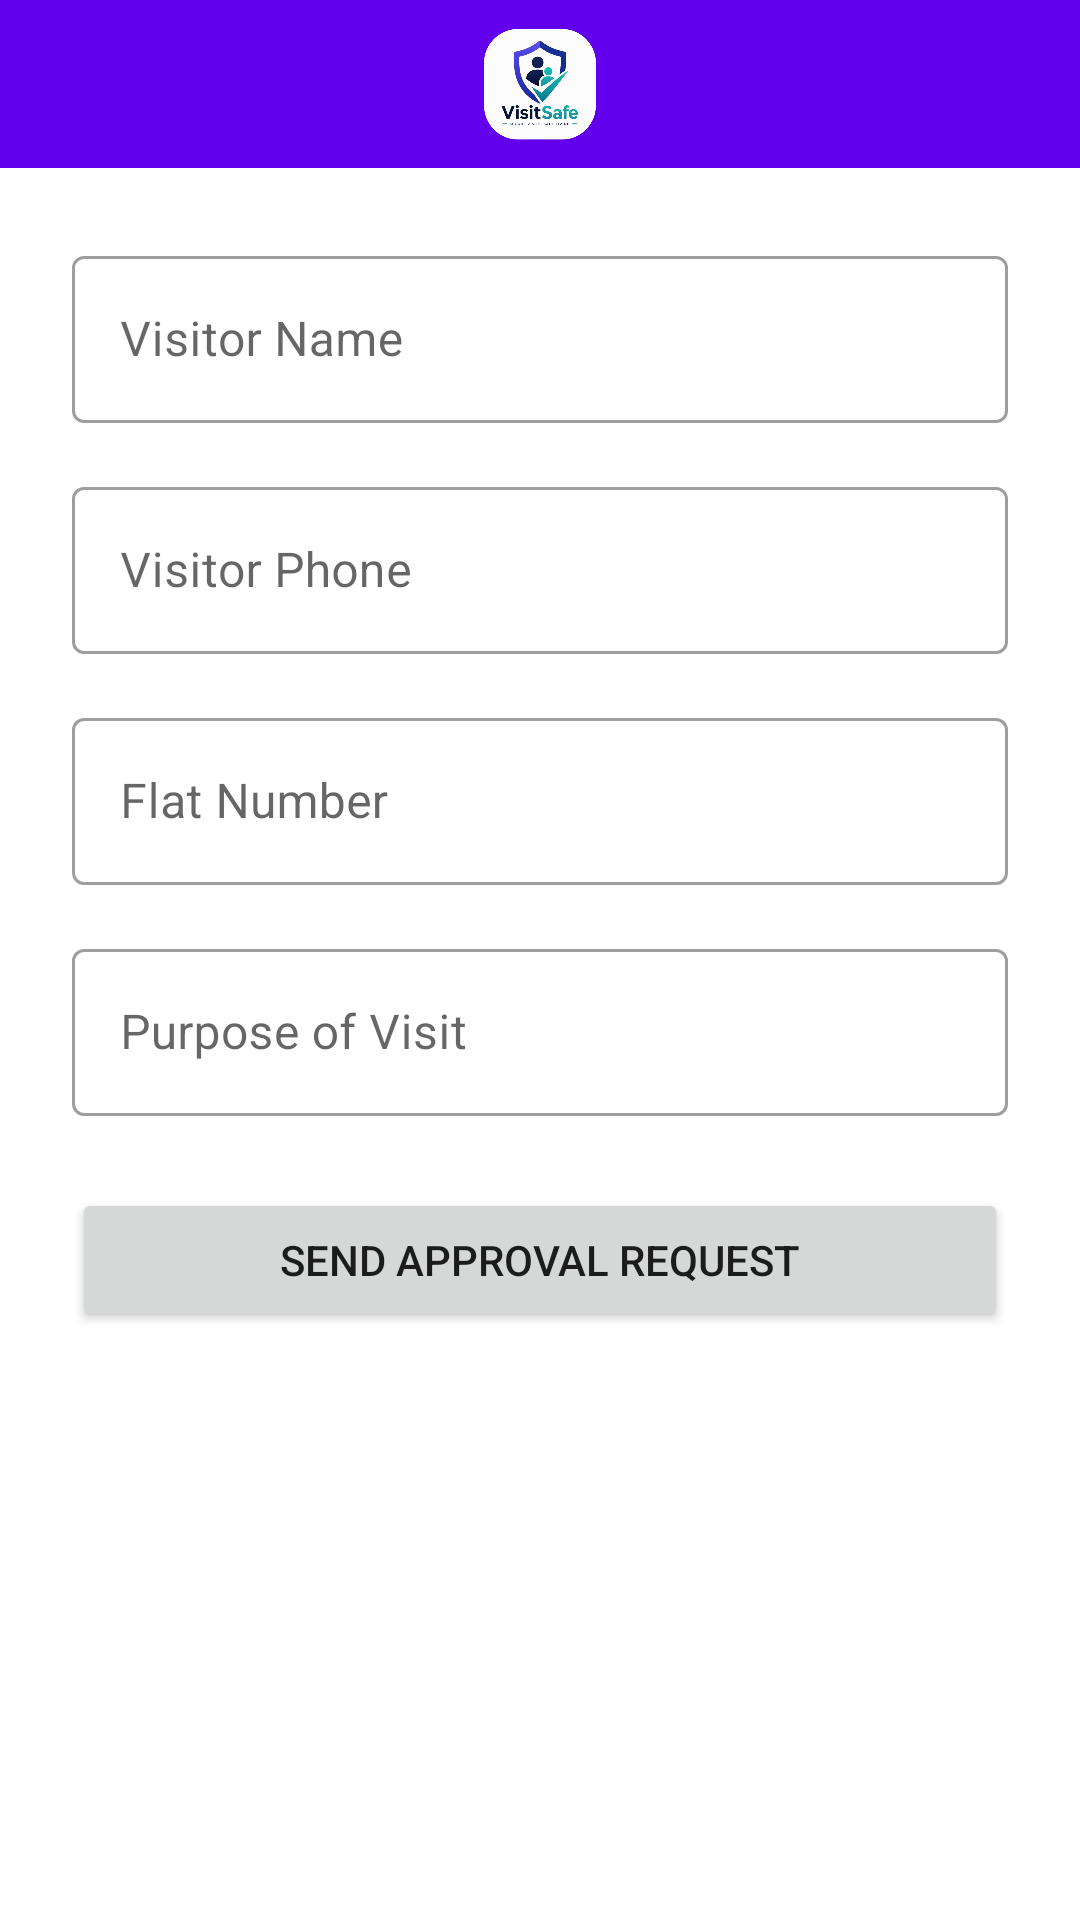

Layout XML and referenced resources for this Android screen:
<!-- AndroidManifest.xml: application theme Theme.VisitSafe -->
<!-- res/layout/activity_add_visitor.xml -->
<?xml version="1.0" encoding="utf-8"?>
<LinearLayout xmlns:android="http://schemas.android.com/apk/res/android"
    android:layout_width="match_parent"
    android:layout_height="match_parent"
    xmlns:app="http://schemas.android.com/apk/res-auto"
    android:orientation="vertical">

    <com.google.android.material.appbar.AppBarLayout
        android:id="@+id/appBar"
        android:layout_width="match_parent"
        android:layout_height="wrap_content">

        <com.google.android.material.appbar.MaterialToolbar
            android:id="@+id/toolbar"
            android:layout_width="match_parent"
            android:layout_height="?attr/actionBarSize"
            android:background="?attr/colorPrimary"
            app:titleTextColor="@color/white">

            <ImageView
                android:layout_width="100dp"
                android:layout_height="40dp"
                android:layout_gravity="center"
                android:src="@drawable/logo"
                android:contentDescription="Logo"
                android:adjustViewBounds="true"/>
        </com.google.android.material.appbar.MaterialToolbar>
    </com.google.android.material.appbar.AppBarLayout>

    <ScrollView
        android:layout_width="match_parent"
        android:layout_height="match_parent"
        android:fillViewport="true">

        <LinearLayout
            android:layout_width="match_parent"
            android:layout_height="wrap_content"
            android:orientation="vertical"
            android:padding="24dp">

        <TextView
            android:id="@+id/tvTitle"
            android:layout_width="wrap_content"
            android:layout_height="wrap_content"
            android:text="Add Walk-in Visitor"
            android:textSize="24sp"
            android:textStyle="bold"
            android:textColor="@color/black"
            android:layout_marginBottom="32dp"
            android:visibility="gone"/>

        <com.google.android.material.textfield.TextInputLayout
            android:layout_width="match_parent"
            android:layout_height="wrap_content"
            android:hint="Visitor Name"
            style="@style/Widget.MaterialComponents.TextInputLayout.OutlinedBox"
            android:layout_marginBottom="16dp">

            <com.google.android.material.textfield.TextInputEditText
                android:id="@+id/etVisitorName"
                android:layout_width="match_parent"
                android:layout_height="wrap_content"
                android:inputType="textPersonName"/>
        </com.google.android.material.textfield.TextInputLayout>

        <com.google.android.material.textfield.TextInputLayout
            android:layout_width="match_parent"
            android:layout_height="wrap_content"
            android:hint="Visitor Phone"
            style="@style/Widget.MaterialComponents.TextInputLayout.OutlinedBox"
            android:layout_marginBottom="16dp"
            app:prefixText="+91 ">

            <com.google.android.material.textfield.TextInputEditText
                android:id="@+id/etVisitorPhone"
                android:layout_width="match_parent"
                android:layout_height="wrap_content"
                android:inputType="phone"
                android:maxLength="10"/>
        </com.google.android.material.textfield.TextInputLayout>

        <com.google.android.material.textfield.TextInputLayout
            android:layout_width="match_parent"
            android:layout_height="wrap_content"
            android:hint="Flat Number"
            style="@style/Widget.MaterialComponents.TextInputLayout.OutlinedBox"
            android:layout_marginBottom="16dp">

            <com.google.android.material.textfield.TextInputEditText
                android:id="@+id/etFlatNumber"
                android:layout_width="match_parent"
                android:layout_height="wrap_content"
                android:inputType="text"/>
        </com.google.android.material.textfield.TextInputLayout>

        <com.google.android.material.textfield.TextInputLayout
            android:layout_width="match_parent"
            android:layout_height="wrap_content"
            android:hint="Purpose of Visit"
            style="@style/Widget.MaterialComponents.TextInputLayout.OutlinedBox"
            android:layout_marginBottom="24dp">

            <com.google.android.material.textfield.TextInputEditText
                android:id="@+id/etPurpose"
                android:layout_width="match_parent"
                android:layout_height="wrap_content"
                android:inputType="text"/>
        </com.google.android.material.textfield.TextInputLayout>

        <Button
            android:id="@+id/btnSubmit"
            android:layout_width="match_parent"
            android:layout_height="wrap_content"
            android:text="Send Approval Request"
            android:padding="12dp"/>

        <ProgressBar
            android:id="@+id/progressBar"
            android:layout_width="wrap_content"
            android:layout_height="wrap_content"
            android:layout_gravity="center"
            android:layout_marginTop="16dp"
            android:visibility="gone"/>

        </LinearLayout>
    </ScrollView>
</LinearLayout>
<!-- resources referenced by this layout -->
<resources>
  <!-- drawable logo: png bitmap (drawable, 176758 bytes) -->
  <style name="Theme.VisitSafe" parent="Theme.MaterialComponents.Light.NoActionBar">
          
          <item name="colorPrimary">@color/purple_500</item>
          <item name="colorPrimaryVariant">@color/purple_700</item>
          <item name="colorOnPrimary">@color/white</item>
          
          <item name="colorSecondary">@color/teal_200</item>
          <item name="colorSecondaryVariant">@color/teal_700</item>
          <item name="colorOnSecondary">@color/black</item>
          
          <item name="android:statusBarColor">?attr/colorPrimaryVariant</item>
      </style>
  <!-- not gathered from this repository: default colours our renderer supplied (Android Studio template values) -->
  <color name="purple_500">#FF6200EE</color>
  <color name="purple_700">#FF3700B3</color>
  <color name="teal_200">#FF03DAC5</color>
  <color name="teal_700">#FF018786</color>
  <color name="black">#FF000000</color>
  <color name="white">#FFFFFFFF</color>
</resources>
